Run: headless pygame with SDL's dummy video driver; simulated clock (each Clock.tick advances the game by its frame time, no real sleeping); random seed 0; keys injected as events and as key.get_pressed() state; no mouse input.
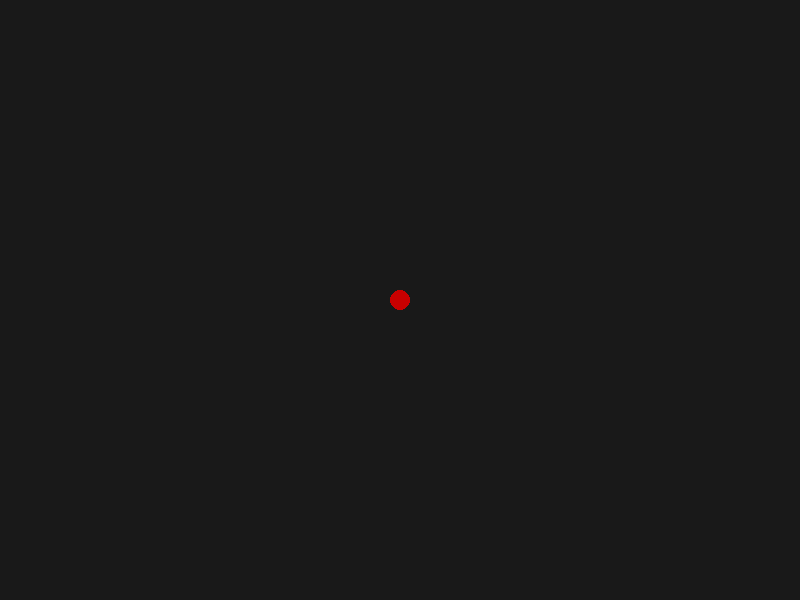
Frame 1 of 4 · flips 1–60 · no input
Frame 2 of 4 · flips 61–180 · tapped SPACE, RETURN · held RIGHT (→), D · screen unchanged from frame 1, image omitted
Frame 3 of 4 · flips 181–300 · held DOWN (↓), S · screen unchanged from frame 2, image omitted
Frame 4 of 4 · flips 301–420 · held LEFT (←), A, UP (↑), W · screen unchanged from frame 3, image omitted

The pygame program that drew these frames:

import pygame

pygame.init()


print ("Funktioniert noch")


window_width = 800
window_height = 600

ballcolor = (200, 0, 0)
ballX = window_width/2
ballY = window_height/2
radius = 10


window = pygame.display.set_mode((window_width, window_height))


running = True
while running:
    for event in pygame.event.get():
        if event.type == pygame.QUIT:
            running = False
        elif event.type == pygame.KEYDOWN and event.key == pygame.K_ESCAPE:
            running = False

   # keys = pygame.key.get_pressed()

    #if keys[pygame.K_RIGHT]:
       # ballX += 1
   # elif keys[pygame.K_LEFT]:
    #  ballX -= 1


    window.fill((25,25,25))
        
    pygame.draw.circle(window, ballcolor,(ballX, ballY),radius)

    pygame.display.update()


pygame.quit()
